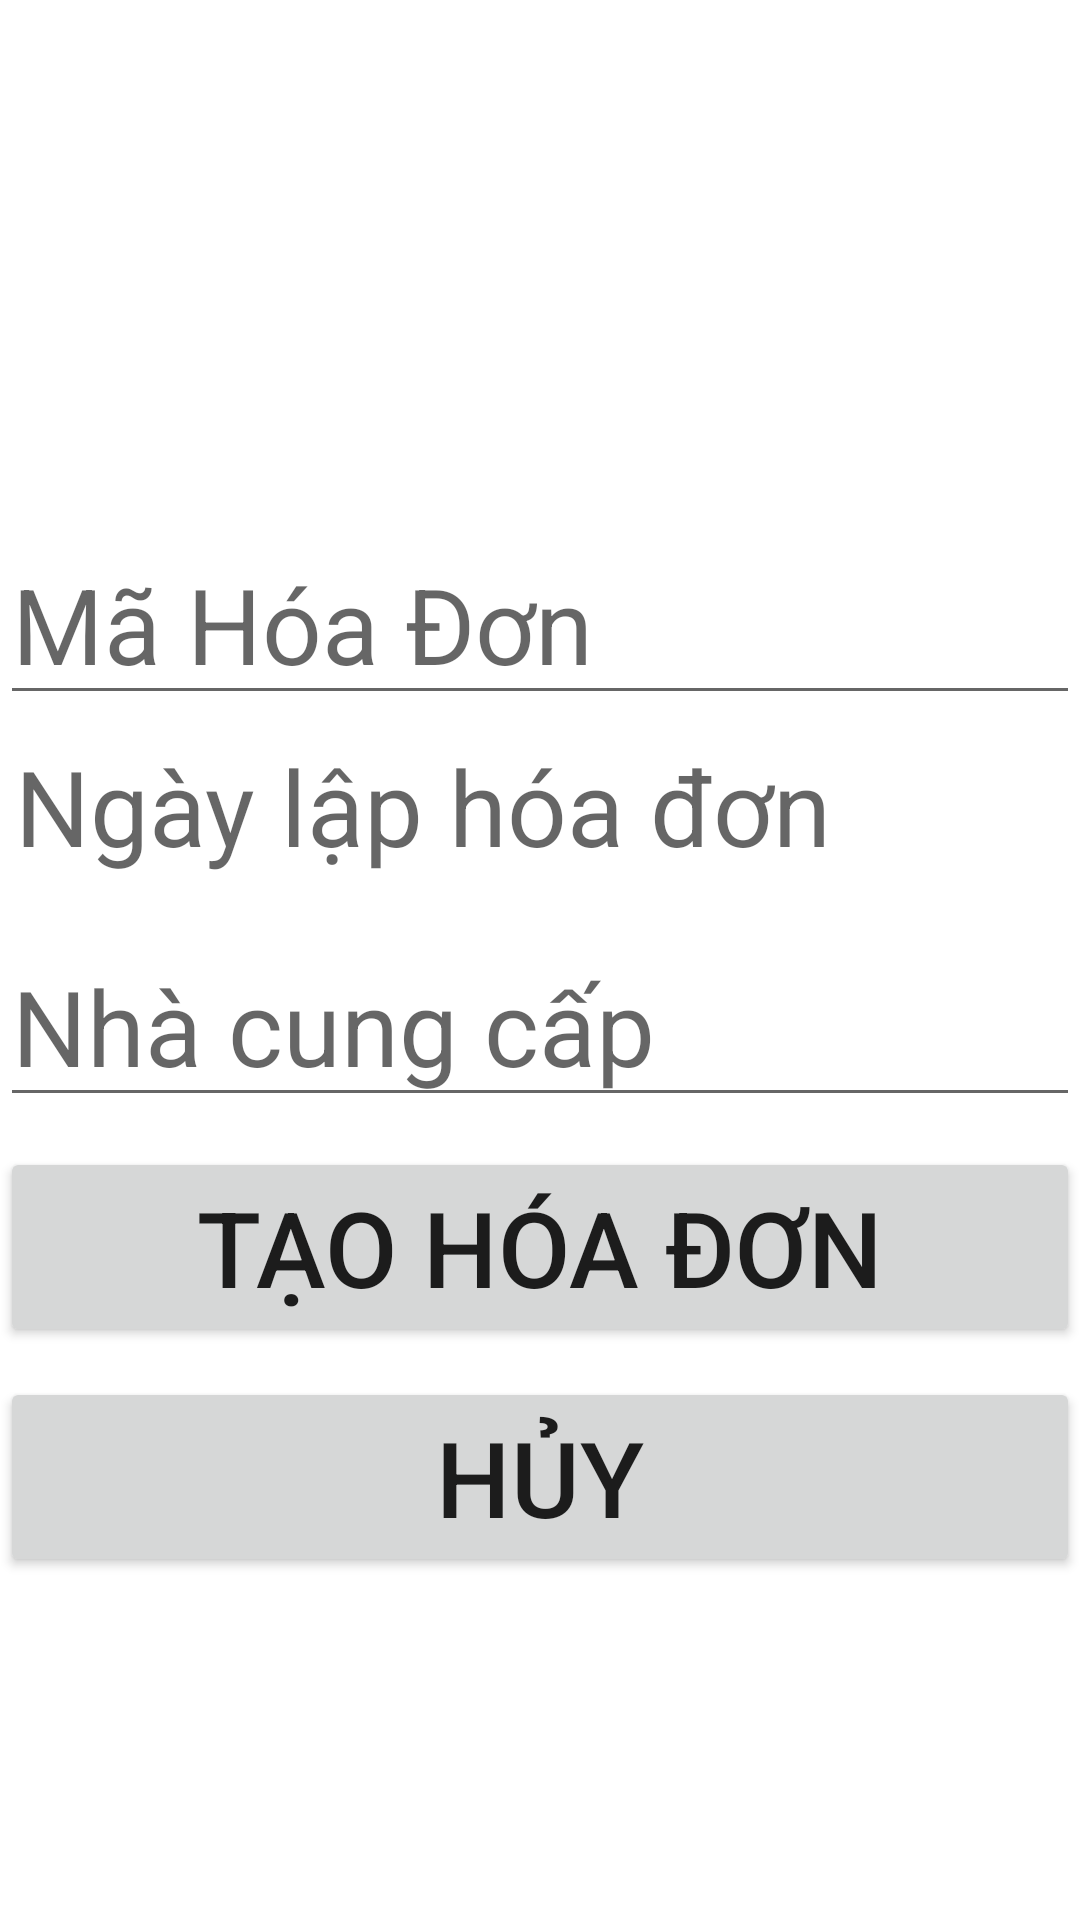

Reconstruct the res/layout file that produces this screen, plus the resources it refers to.
<!-- AndroidManifest.xml: application theme Theme.AppQuanLyGiay -->
<!-- res/layout/activity_themhoadon_nhap.xml -->
<?xml version="1.0" encoding="utf-8"?>
<androidx.constraintlayout.widget.ConstraintLayout xmlns:android="http://schemas.android.com/apk/res/android"
    android:layout_width="match_parent"
    android:layout_height="match_parent"
    xmlns:tools="http://schemas.android.com/tools"
    xmlns:app="http://schemas.android.com/apk/res-auto"
    android:orientation="vertical">

    <RelativeLayout
        android:layout_width="match_parent"
        android:layout_height="380dp"
        android:layout_marginTop="162dp"
        android:gravity="center"
        android:orientation="vertical"
        app:layout_constraintEnd_toEndOf="parent"
        app:layout_constraintStart_toStartOf="parent"
        app:layout_constraintTop_toTopOf="parent">


        <EditText
            android:id="@+id/IDHoaDonNhap"
            android:layout_width="match_parent"
            android:layout_height="60dp"
            android:layout_above="@+id/timeNhap"
            android:layout_marginBottom="7dp"
            android:hint="Mã Hóa Đơn"
            android:inputType="text"
            android:textSize="35dp"
            tools:ignore="SpeakableTextPresentCheck" />

        <LinearLayout
            android:id="@+id/timeNhap"
            android:layout_width="wrap_content"
            android:layout_height="wrap_content"

            android:orientation="horizontal">

            <TextView
                android:id="@+id/TextNgayLapHoaDonNhap"
                android:layout_width="290dp"
                android:layout_height="60dp"
                android:layout_marginLeft="5dp"
                android:layout_marginRight="5dp"
                android:ems="11"
                android:hint="Ngày lập hóa đơn"
                android:inputType="datetime"
                android:textSize="35dp" />

            <ImageView
                android:id="@+id/buttonTimeNhapHang"
                android:layout_width="60dp"
                android:layout_height="55dp"
                android:layout_marginRight="5dp"
                android:layout_toRightOf="@id/TextNgayLapHoaDonNhap"
                android:src="@drawable/calendar" />
        </LinearLayout>


        <EditText
            android:id="@+id/editTextNhaCungCap"
            android:layout_width="match_parent"
            android:layout_height="60dp"
            android:layout_below="@+id/timeNhap"
            android:layout_marginTop="7dp"
            android:hint="Nhà cung cấp"
            android:inputType="textPersonName"
            android:textSize="35dp" />

        <Button
            android:id="@+id/buttonThemHoaDonNhap"
            android:layout_width="match_parent"
            android:layout_height="wrap_content"
            android:layout_below="@+id/editTextNhaCungCap"
            android:layout_marginTop="10dp"
            android:text="Tạo hóa đơn"
            android:textSize="35sp" />

        <Button
            android:id="@+id/buttonHuyTaoHoaDonNhap"
            android:layout_width="match_parent"
            android:layout_height="wrap_content"
            android:layout_below="@+id/buttonThemHoaDonNhap"
            android:layout_marginTop="10dp"
            android:text="Hủy"
            android:textSize="35sp" />


    </RelativeLayout>

</androidx.constraintlayout.widget.ConstraintLayout>
<!-- resources referenced by this layout -->
<resources>
  <style name="Theme.AppQuanLyGiay" parent="Theme.MaterialComponents.DayNight.DarkActionBar">
          
          <item name="colorPrimary">@color/purple_500</item>
          <item name="colorPrimaryVariant">@color/purple_700</item>
          <item name="colorOnPrimary">@color/white</item>
          
          <item name="colorSecondary">@color/teal_200</item>
          <item name="colorSecondaryVariant">@color/teal_700</item>
          <item name="colorOnSecondary">@color/black</item>
          
          <item name="android:statusBarColor">?attr/colorPrimaryVariant</item>
          
      </style>
  <!-- not gathered from this repository: default colours our renderer supplied (Android Studio template values) -->
  <color name="purple_500">#FF6200EE</color>
  <color name="purple_700">#FF3700B3</color>
  <color name="teal_200">#FF03DAC5</color>
  <color name="teal_700">#FF018786</color>
  <color name="black">#FF000000</color>
  <color name="white">#FFFFFFFF</color>
</resources>
